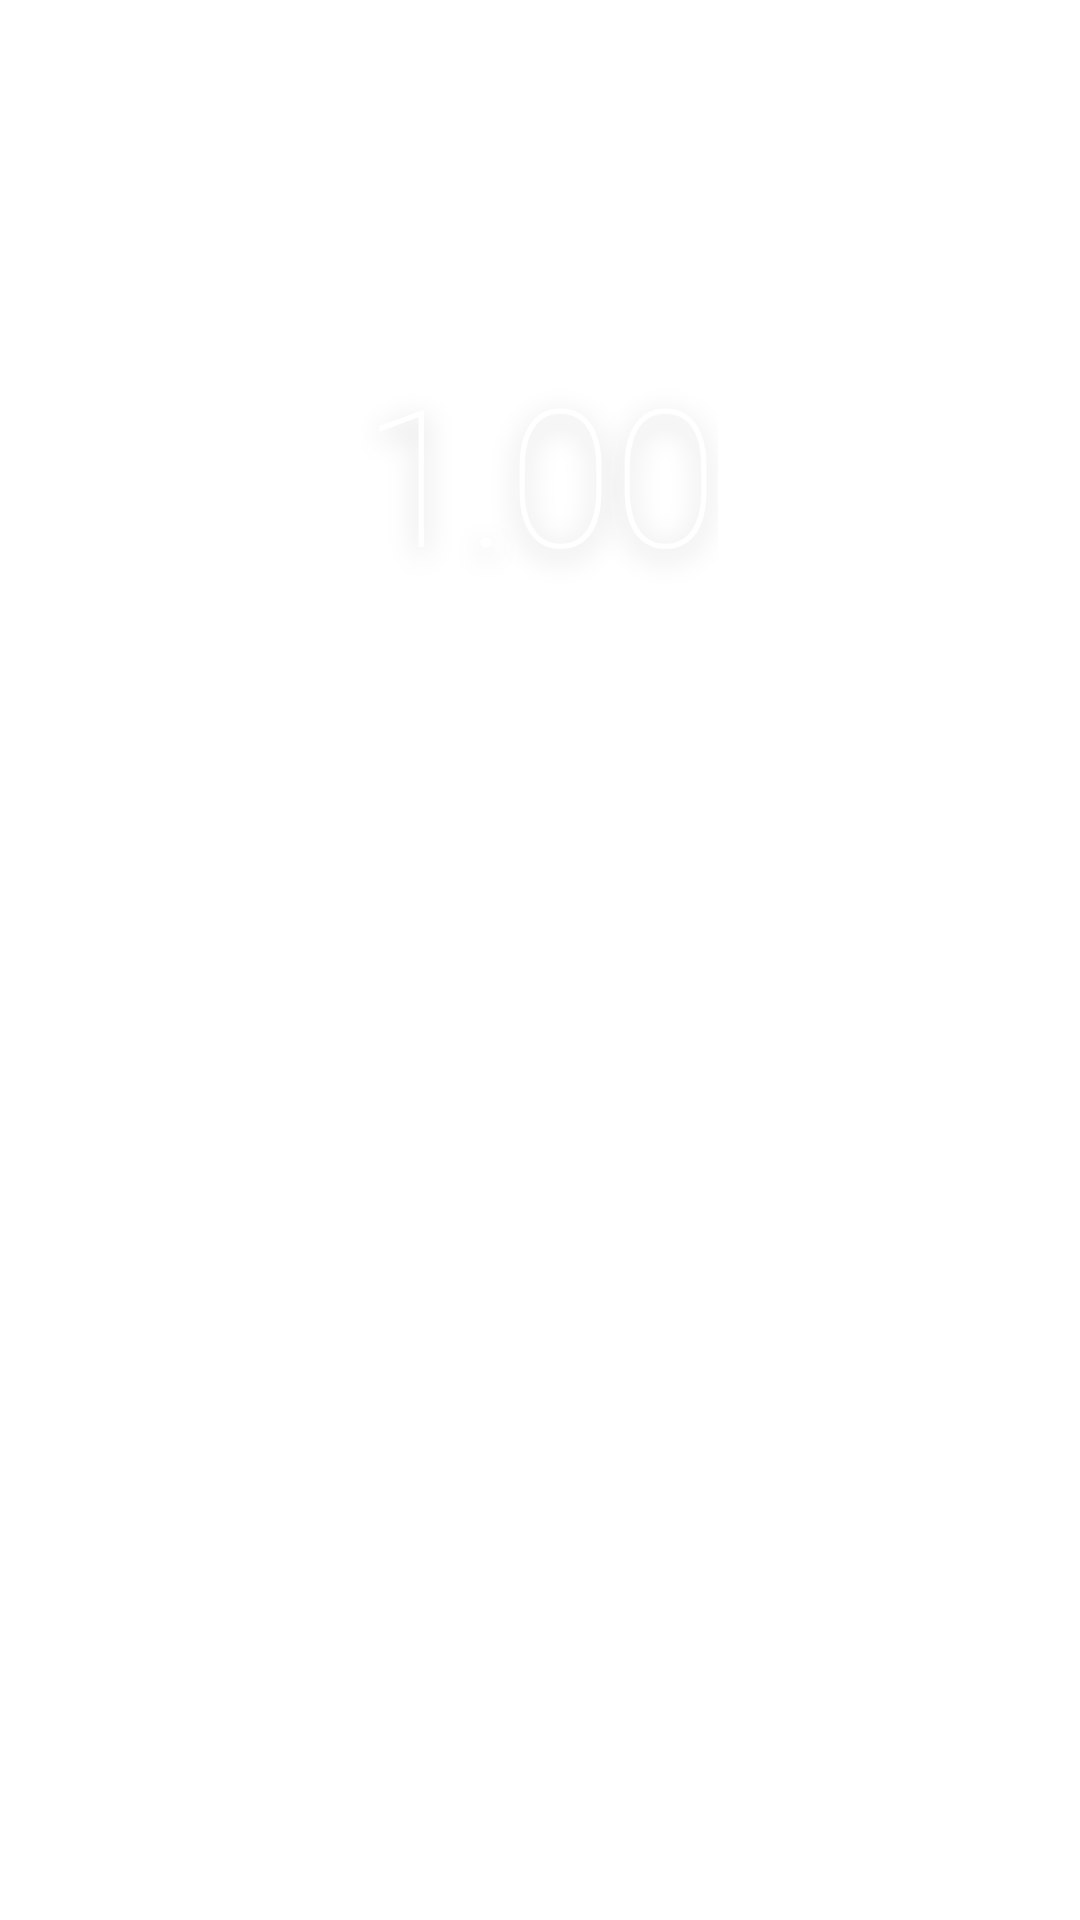

This screen was rendered from an Android layout file. Write that file and the resources it references.
<!-- AndroidManifest.xml: application theme Theme.LepsiBakalari -->
<!-- res/layout/dialog_grade_predictor.xml -->
<?xml version="1.0" encoding="utf-8"?>
<LinearLayout xmlns:android="http://schemas.android.com/apk/res/android"
    android:layout_width="match_parent"
    android:layout_height="wrap_content"
    android:orientation="vertical"
    android:padding="24dp"
    android:background="@drawable/glass_card">

    
    <TextView
        android:id="@+id/textSubjectName"
        android:layout_width="match_parent"
        android:layout_height="wrap_content"
        android:text="Matematika"
        android:textColor="#FFFFFF"
        android:textSize="22sp"
        android:textStyle="bold"
        android:gravity="center"
        android:layout_marginBottom="4dp" />

    <TextView
        android:id="@+id/textCurrentAvg"
        android:layout_width="match_parent"
        android:layout_height="wrap_content"
        android:text="Současný průměr: 1.00"
        android:textColor="#DDFFFFFF"
        android:textSize="14sp"
        android:gravity="center"
        android:layout_marginBottom="32dp" />

    
    <LinearLayout
        android:layout_width="match_parent"
        android:layout_height="wrap_content"
        android:orientation="vertical"
        android:gravity="center"
        android:layout_marginBottom="32dp">

        <TextView
            android:layout_width="wrap_content"
            android:layout_height="wrap_content"
            android:text="NOVÝ PRŮMĚR"
            android:textColor="#99FFFFFF"
            android:textSize="11sp"
            android:letterSpacing="0.1"
            android:textAllCaps="true" />

        <TextView
            android:id="@+id/textPredictedAvg"
            android:layout_width="wrap_content"
            android:layout_height="wrap_content"
            android:text="1.00"
            android:textColor="#FFFFFF"
            android:textSize="64sp"
            android:fontFamily="sans-serif-thin"
            android:includeFontPadding="false"
            android:shadowColor="#40000000"
            android:shadowDx="0"
            android:shadowDy="8"
            android:shadowRadius="24" />
            
         <TextView
            android:id="@+id/textDiff"
            android:layout_width="wrap_content"
            android:layout_height="wrap_content"
            android:text="-- stejný --"
            android:textColor="#80FFFFFF"
            android:textSize="12sp"
            android:layout_marginTop="4dp" />
    </LinearLayout>

    
    <TextView
        android:layout_width="match_parent"
        android:layout_height="wrap_content"
        android:text="SIMULOVANÉ ZNÁMKY"
        android:textColor="#66FFFFFF"
        android:textSize="10sp"
        android:letterSpacing="0.1"
        android:layout_marginBottom="8dp" />

    <ScrollView
        android:layout_width="match_parent"
        android:layout_height="120dp"
        android:layout_marginBottom="24dp"
        android:background="@drawable/glass_card"
        android:backgroundTint="#10FFFFFF"
        android:padding="4dp"
        android:fadeScrollbars="false">
        
        <LinearLayout
            android:id="@+id/containerAddedMarks"
            android:layout_width="match_parent"
            android:layout_height="wrap_content"
            android:orientation="vertical"
            android:padding="4dp">
            
            <TextView
                android:id="@+id/textNoMarks"
                android:layout_width="match_parent"
                android:layout_height="wrap_content"
                android:text="Zatím žádné nové známky"
                android:textColor="#66FFFFFF"
                android:textSize="14sp"
                android:gravity="center"
                android:padding="24dp"/>
        </LinearLayout>
    </ScrollView>

    
    <LinearLayout
        android:layout_width="match_parent"
        android:layout_height="wrap_content"
        android:orientation="horizontal"
        android:gravity="bottom"
        android:layout_marginBottom="32dp">

        
        <LinearLayout
            android:layout_width="0dp"
            android:layout_height="wrap_content"
            android:layout_weight="1"
            android:orientation="vertical"
            android:layout_marginEnd="12dp">
            
            <TextView
                android:layout_width="wrap_content"
                android:layout_height="wrap_content"
                android:text="Známka"
                android:textColor="#CCFFFFFF"
                android:textSize="12sp"
                android:layout_marginBottom="8dp"
                android:layout_marginStart="4dp"/>
                
            <EditText
                android:id="@+id/inputGrade"
                android:layout_width="match_parent"
                android:layout_height="56dp"
                android:background="@drawable/glass_circle"
                android:backgroundTint="#15FFFFFF"
                android:inputType="number"
                android:gravity="center"
                android:textSize="20sp"
                android:textStyle="bold"
                android:textColor="#FFFFFF"
                android:hint="1-5"
                android:textColorHint="#40FFFFFF" />
        </LinearLayout>

        
        <LinearLayout
            android:layout_width="0dp"
            android:layout_height="wrap_content"
            android:layout_weight="1"
            android:orientation="vertical"
            android:layout_marginEnd="16dp">
            
            <TextView
                android:layout_width="wrap_content"
                android:layout_height="wrap_content"
                android:text="Váha"
                android:textColor="#CCFFFFFF"
                android:textSize="12sp"
                android:layout_marginBottom="8dp"
                android:layout_marginStart="4dp" />
                
            <EditText
                android:id="@+id/inputWeight"
                android:layout_width="match_parent"
                android:layout_height="56dp"
                android:background="@drawable/glass_circle"
                android:backgroundTint="#15FFFFFF"
                android:inputType="number"
                android:gravity="center"
                android:textSize="20sp"
                android:textStyle="bold"
                android:textColor="#FFFFFF"
                android:text="1" />
        </LinearLayout>

        
        <FrameLayout
            android:id="@+id/btnAddMark"
            android:layout_width="56dp"
            android:layout_height="56dp"
            android:background="@drawable/glass_circle"
            android:backgroundTint="#25FFFFFF">
            
            <TextView
                android:layout_width="wrap_content"
                android:layout_height="wrap_content"
                android:text="+"
                android:textColor="#FFFFFF"
                android:textSize="28sp"
                android:layout_gravity="center"
                android:includeFontPadding="false"
                android:layout_marginBottom="2dp"/>
        </FrameLayout>
    </LinearLayout>

    
    <TextView
        android:id="@+id/btnClose"
        android:layout_width="match_parent"
        android:layout_height="48dp"
        android:background="@drawable/glass_card"
        android:backgroundTint="#10FFFFFF"
        android:text="Zavřít"
        android:textColor="#FFFFFF"
        android:gravity="center"
        android:textSize="14sp"
        android:letterSpacing="0.05"
        android:textStyle="bold" />

</LinearLayout>
<!-- resources referenced by this layout -->
<resources>
  <!-- drawable glass_card (drawable) -->
  <?xml version="1.0" encoding="utf-8"?>
  <shape xmlns:android="http://schemas.android.com/apk/res/android"
      android:shape="rectangle">
      <solid android:color="#33FFFFFF" />
      <stroke
          android:width="1dp"
          android:color="#33FFFFFF" />
      <corners android:radius="40dp" />
  </shape>
  <!-- drawable glass_circle (drawable) -->
  <?xml version="1.0" encoding="utf-8"?>
  <layer-list xmlns:android="http://schemas.android.com/apk/res/android">
      <item>
          <shape android:shape="oval">
              <gradient
                  android:angle="135"
                  android:startColor="#80FFFFFF"
                  android:centerColor="#0DFFFFFF"
                  android:endColor="#40FFFFFF" />
          </shape>
      </item>
      <item android:top="2dp" android:bottom="2dp" android:left="2dp" android:right="2dp">
          <shape android:shape="oval">
              <solid android:color="#40000000" />
          </shape>
      </item>
  </layer-list>
  <style name="Theme.LepsiBakalari" parent="Base.Theme.LepsiBakalari" />
  <style name="Base.Theme.LepsiBakalari" parent="Theme.Material3.DayNight.NoActionBar">
          <item name="android:statusBarColor">@android:color/transparent</item>
          <item name="android:navigationBarColor">@android:color/transparent</item>
          <item name="android:windowBackground">@android:color/transparent</item>
          <item name="colorPrimary">#6366F1</item>
      </style>
</resources>
